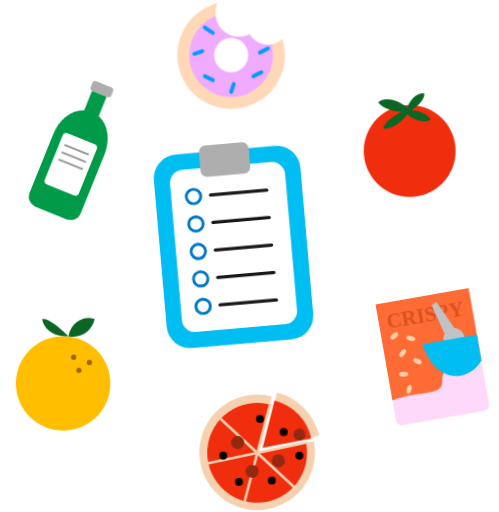
t = 0.00 s
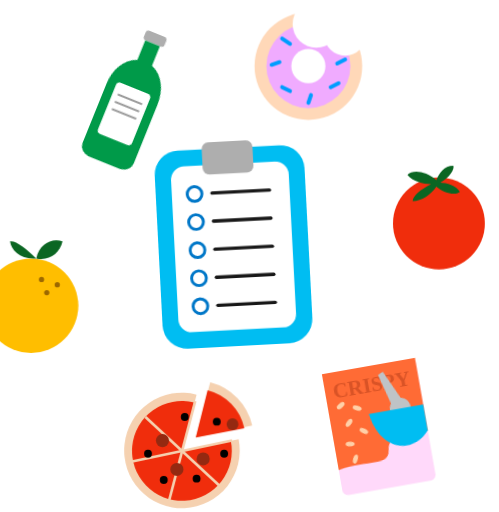
t = 1.50 s
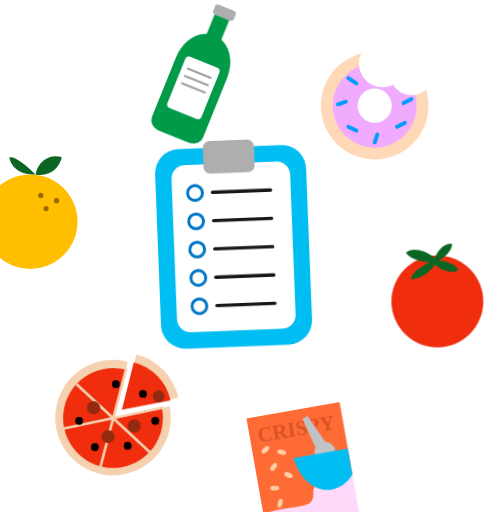
t = 3.00 s
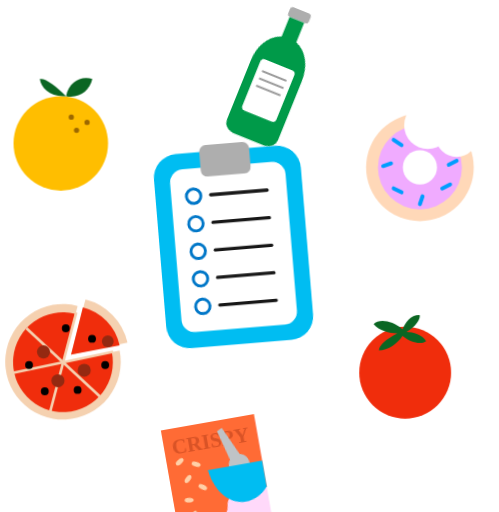
t = 4.50 s
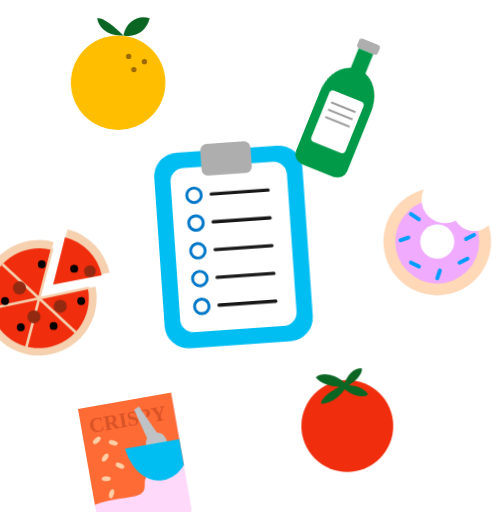
t = 6.00 s
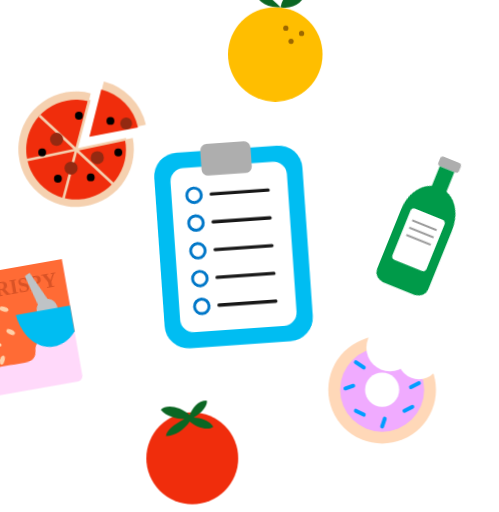
t = 9.00 s

The animated SVG that drew these frames (rendered in a browser with its animation timeline set to each time). Animation: 5 CSS @keyframes rules; frames cover the first 9.00 s, repeats indefinitely.

<?xml version="1.0" encoding="UTF-8"?>
<svg id="svg-lists" xmlns="http://www.w3.org/2000/svg" viewBox="0 0 380 390" width="380" height="390" class="max-w-[400px]">
                    <style>
                        .list-board {
                            animation: listBoardPulse 5s ease-in-out infinite;
                            transform-origin: 180px 190px;
                        }
                        /* Whole ring of items slowly orbits around the central list */
                        .items-orbit-wheel {
                            animation: slowOrbitRing 24s linear infinite;
                            transform-origin: 180px 195px;
                        }
                        /* Counter-rotation + individual floating bob so each item stays upright while orbiting */
                        .counter-spin-float-a {
                            animation: counterSpinBobA 24s linear infinite;
                            transform-box: fill-box;
                            transform-origin: center;
                        }
                        .counter-spin-float-b {
                            animation: counterSpinBobB 24s linear infinite;
                            transform-box: fill-box;
                            transform-origin: center;
                        }
                        .pizza-slice-pull {
                            animation: slicePullOut 3.8s ease-in-out infinite;
                        }
                        svg.paused * { animation-play-state: paused !important; }
                        @keyframes listBoardPulse {
                            0%, 100% { transform: rotate(-5deg) scale(1); }
                            50% { transform: rotate(-2deg) scale(1.03); }
                        }
                        @keyframes slowOrbitRing {
                            0% { transform: rotate(0deg); }
                            100% { transform: rotate(360deg); }
                        }
                        @keyframes counterSpinBobA {
                            0%   { transform: rotate(0deg) translateY(0px); }
                            25%  { transform: rotate(-90deg) translateY(-7px); }
                            50%  { transform: rotate(-180deg) translateY(0px); }
                            75%  { transform: rotate(-270deg) translateY(7px); }
                            100% { transform: rotate(-360deg) translateY(0px); }
                        }
                        @keyframes counterSpinBobB {
                            0%   { transform: rotate(0deg) translateY(0px); }
                            25%  { transform: rotate(-90deg) translateY(7px); }
                            50%  { transform: rotate(-180deg) translateY(0px); }
                            75%  { transform: rotate(-270deg) translateY(-7px); }
                            100% { transform: rotate(-360deg) translateY(0px); }
                        }
                        @keyframes slicePullOut {
                            0%, 100% { transform: translate(0px, 0px); }
                            50% { transform: translate(7px, -7px); }
                        }
                    </style>

                    <defs>
                        <!-- Bite Mask for Top Donut -->
                        <mask id="donut-bite-mask">
                            <rect x="115" y="-10" width="120" height="120" fill="white"></rect>
                            <circle cx="182" cy="10" r="18" fill="black"></circle>
                            <circle cx="204" cy="18" r="16" fill="black"></circle>
                        </mask>
                    </defs>

                    <!-- 1. CENTRAL CYAN CHECKLIST CLIPBOARD -->
                    <g class="list-board">
                        <rect x="122" y="114" width="112" height="148" rx="18" fill="#00bdf2"></rect>
                        <rect x="134" y="126" width="88" height="124" rx="10" fill="#ffffff"></rect>
                        <rect x="158" y="109" width="38" height="24" rx="5" fill="#aeaeae"></rect>
                        <g stroke="#0077c8" stroke-width="2.2" fill="none">
                            <circle cx="151" cy="147" r="5.5"></circle>
                            <circle cx="151" cy="168" r="5.5"></circle>
                            <circle cx="151" cy="189" r="5.5"></circle>
                            <circle cx="151" cy="210" r="5.5"></circle>
                            <circle cx="151" cy="231" r="5.5"></circle>
                        </g>
                        <g stroke="#181818" stroke-width="2.5" stroke-linecap="round">
                            <line x1="164" y1="147" x2="207" y2="147"></line>
                            <line x1="164" y1="168" x2="207" y2="168"></line>
                            <line x1="164" y1="189" x2="207" y2="189"></line>
                            <line x1="164" y1="210" x2="207" y2="210"></line>
                            <line x1="164" y1="231" x2="207" y2="231"></line>
                        </g>
                    </g>

                    <!-- ORBITING RING OF 6 FOOD ITEMS -->
                    <g class="items-orbit-wheel">
                        <!-- 2. TOP BITTEN FROSTED DONUT -->
                        <g class="counter-spin-float-a" mask="url(#donut-bite-mask)">
                            <circle cx="176" cy="42" r="41" fill="#ffd8b8"></circle>
                            <circle cx="176" cy="42" r="32" fill="#f0abff"></circle>
                            <circle cx="176" cy="42" r="13" fill="#ffffff"></circle>
                            <g stroke="#009dff" stroke-width="3" stroke-linecap="round">
                                <line x1="156" y1="21" x2="162" y2="25"></line>
                                <line x1="148" y1="41" x2="154" y2="39"></line>
                                <line x1="156" y1="58" x2="162" y2="61"></line>
                                <line x1="178" y1="64" x2="176" y2="70"></line>
                                <line x1="193" y1="58" x2="199" y2="55"></line>
                                <line x1="198" y1="40" x2="204" y2="37"></line>
                            </g>
                        </g>

                        <!-- 3. TOP-LEFT TILTED GREEN BOTTLE -->
                        <g transform="translate(28, 60)">
                            <g class="counter-spin-float-b">
                                <g transform="rotate(22 30 55)">
                                    <rect x="22" y="0" width="17" height="8" rx="2.5" fill="#aeaeae"></rect>
                                    <path fill="#009a49" d="M 24,8 L 36,8 L 36,24 C 46,28 51,38 51,50 L 51,98 A 8,8 0 0,1 43,106 L 17,106 A 8,8 0 0,1 9,98 L 9,50 C 9,38 14,28 24,24 Z"></path>
                                    <rect x="16" y="45" width="28" height="42" rx="3" fill="#ffffff"></rect>
                                    <line x1="20" y1="54" x2="40" y2="54" stroke="#999999" stroke-width="1.5"></line>
                                    <line x1="20" y1="60" x2="40" y2="60" stroke="#999999" stroke-width="1.5"></line>
                                    <line x1="20" y1="66" x2="40" y2="66" stroke="#999999" stroke-width="1.5"></line>
                                </g>
                            </g>
                        </g>

                        <!-- 4. TOP-RIGHT RED TOMATO -->
                        <g class="counter-spin-float-a">
                            <circle cx="312" cy="115" r="35" fill="#f02d0c"></circle>
                            <path fill="#0b6623" d="M 310,82 C 302,75 292,74 288,78 C 292,83 300,85 306,85 C 298,89 292,94 292,98 C 299,98 306,93 310,87 C 316,92 324,94 328,91 C 325,86 318,84 313,84 C 320,80 324,74 323,71 C 316,71 312,77 310,82 Z"></path>
                        </g>

                        <!-- 5. BOTTOM-LEFT GOLDEN ORANGE CITRUS -->
                        <g class="counter-spin-float-a">
                            <circle cx="48" cy="292" r="36" fill="#ffbe00"></circle>
                            <path fill="#0b6623" d="M 52,256 C 44,248 36,242 32,243 C 33,250 40,257 52,256 Z"></path>
                            <path fill="#0b6623" d="M 52,256 C 54,245 64,240 72,243 C 70,252 62,258 52,256 Z"></path>
                            <circle cx="56" cy="272" r="2" fill="#9c6800"></circle>
                            <circle cx="68" cy="276" r="2" fill="#9c6800"></circle>
                            <circle cx="60" cy="282" r="2" fill="#9c6800"></circle>
                        </g>

                        <!-- 6. BOTTOM SLICED PIZZA WITH MUSHROOMS, OLIVES & PEPPERONI -->
                        <g transform="translate(196, 345)">
                            <g class="counter-spin-float-b">
                                <!-- Main 5/6 Pizza Base -->
                                <path fill="#f5d1b0" d="M 0,0 L 11,-43 A 44,44 0 1,0 43,-9 Z"></path>
                                <path fill="#f02d0c" d="M 0,0 L 9,-37 A 38,38 0 1,0 37,-8 Z"></path>
                                <!-- Slice Cut Lines -->
                                <line x1="-38" y1="8" x2="38" y2="-8" stroke="#f5d1b0" stroke-width="2"></line>
                                <line x1="-10" y1="38" x2="10" y2="-38" stroke="#f5d1b0" stroke-width="2"></line>
                                <line x1="-28" y1="-26" x2="28" y2="26" stroke="#f5d1b0" stroke-width="2"></line>
                                <!-- Pepperoni, Black Olives & White Mushrooms -->
                                <circle cx="-15" cy="-8" r="5" fill="#942911"></circle>
                                <circle cx="16" cy="6" r="5" fill="#942911"></circle>
                                <circle cx="-4" cy="14" r="5" fill="#942911"></circle>
                                <circle cx="2" cy="-26" r="3" fill="#000000"></circle>
                                <circle cx="-26" cy="2" r="3" fill="#000000"></circle>
                                <circle cx="-14" cy="22" r="3" fill="#000000"></circle>
                                <circle cx="11" cy="21" r="3" fill="#000000"></circle>
                                <circle cx="32" cy="2" r="3" fill="#000000"></circle>
                                <!-- Detached Top-Right Slice -->
                                <g class="pizza-slice-pull">
                                    <path fill="#f5d1b0" d="M 4,-4 L 15,-46 A 44,44 0 0,1 47,-13 Z"></path>
                                    <path fill="#f02d0c" d="M 4,-4 L 13,-40 A 38,38 0 0,1 41,-11 Z"></path>
                                    <circle cx="20" cy="-16" r="3" fill="#000000"></circle>
                                    <circle cx="32" cy="-14" r="4.5" fill="#942911"></circle>
                                </g>
                            </g>
                        </g>

                        <!-- 7. BOTTOM-RIGHT TILTED CRISPY CEREAL PACK -->
                        <g transform="translate(286, 232)">
                            <g class="counter-spin-float-b">
                                <g transform="rotate(-10)">
                                    <rect x="0" y="0" width="72" height="94" rx="4" fill="#ffd9fa"></rect>
                                    <path fill="#ff6b35" d="M 0,0 L 72,0 L 72,56 C 58,64 42,50 40,66 C 38,78 24,70 0,74 Z"></path>
                                    <text x="6" y="20" fill="#d95326" font-weight="800" font-size="16">CRISPY</text>
                                    <path fill="#bfc3c6" d="M 42,8 L 46,6 L 56,28 A 8,8 0 1,1 48,31 Z"></path>
                                    <path fill="#00bdf2" d="M 30,36 L 72,36 L 72,56 C 58,72 34,66 30,36 Z"></path>
                                    <g fill="#ffd0a8">
                                        <ellipse cx="10" cy="26" rx="3.5" ry="1.8" transform="rotate(-30 10 26)"></ellipse>
                                        <ellipse cx="22" cy="30" rx="3.5" ry="1.8" transform="rotate(25 22 30)"></ellipse>
                                        <ellipse cx="14" cy="40" rx="3.5" ry="1.8" transform="rotate(-45 14 40)"></ellipse>
                                        <ellipse cx="24" cy="48" rx="3.5" ry="1.8" transform="rotate(35 24 48)"></ellipse>
                                        <ellipse cx="12" cy="56" rx="3.5" ry="1.8" transform="rotate(10 12 56)"></ellipse>
                                        <ellipse cx="14" cy="68" rx="3.5" ry="1.8" transform="rotate(-65 14 68)"></ellipse>
                                    </g>
                                </g>
                            </g>
                        </g>
                    </g>
                </svg>
